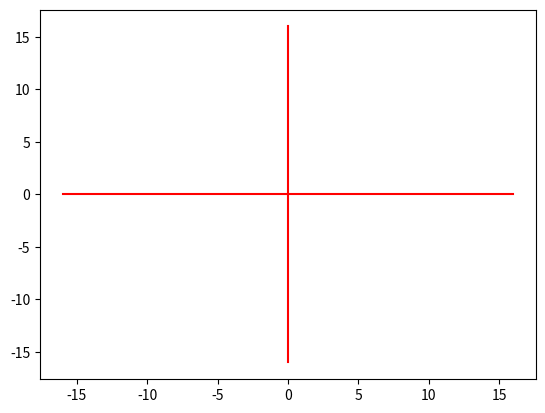

Write the Python code that produced this figure. (Note: this script raises an exception after producing the figure.)
import numpy as np
import matplotlib.pyplot as plt


def x_position(n, thelta=0):
    return np.sqrt(2)**n*np.cos(n*np.pi/4+thelta)


def y_position(n, thelta=0):
    return np.sqrt(2)**n*np.sin(n*np.pi/4+thelta)


x_axis_1 = [x_position(8), x_position(8, thelta=np.pi)]
y_axis_1 = [y_position(8), y_position(8, thelta=np.pi)]
plt.plot(x_axis_1, y_axis_1, 'r')

x_axis_2 = [x_position(8, thelta=np.pi/2), x_position(8, thelta=3*np.pi/2)]
y_axis_2 = [y_position(8, thelta=np.pi/2), y_position(8, thelta=3*np.pi/2)]
plt.plot(x_axis_2, y_axis_2, 'r')

x_axis_3 = [x_position(7, thelta=np.pi/4), x_position(7, thelta=5*np/4)]
y_axis_3 = [y_position(7, thelta=np.pi/4), y_position(7, thelta=5*np/4)]


x1 = [x_position(i, thelta=0) for i in range(-10, 10)]
y1 = [y_position(i, thelta=0) for i in range(-10, 10)]
plt.plot(x1, y1)

x2 = [x_position(i, thelta=np.pi/2) for i in range(-10, 10)]
y2 = [y_position(i, thelta=np.pi/2) for i in range(-10, 10)]
plt.plot(x2, y2)

x3 = [x_position(i, thelta=np.pi) for i in range(-10, 10)]
y3 = [y_position(i, thelta=np.pi) for i in range(-10, 10)]
plt.plot(x3, y3)

x4 = [x_position(i, thelta=3*np.pi/2) for i in range(-10, 10)]
y4 = [y_position(i, thelta=3*np.pi/2) for i in range(-10, 10)]
plt.plot(x4, y4)

plt.axis('equal')
plt.show()
